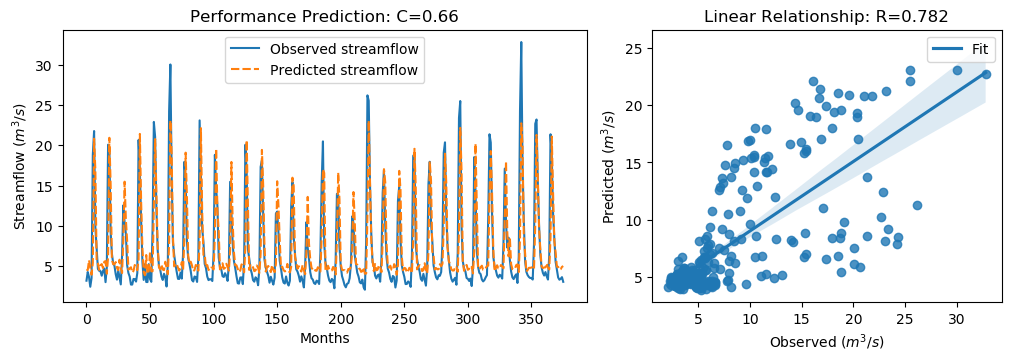

Data behind this chart, as committed beside it:
y_true, y_pred, y_true_scaled, y_pred_scaled
3.21, 4.533, -0.6243, -0.4362
4.29, 4.518, -0.4707, -0.4383
3.67, 5.749, -0.5589, -0.2632
2.46, 4.886, -0.7309, -0.386
3.54, 3.955, -0.5773, -0.5183
18.82, 5.41, 1.595, -0.3115
21.76, 20.81, 2.013, 1.878
9.83, 16.86, 0.3169, 1.316
7.16, 5.673, -0.06268, -0.274
4.67, 5.362, -0.4167, -0.3183
4.44, 4.537, -0.4494, -0.4357
4.4, 5.127, -0.4551, -0.3517
3.83, 5.265, -0.5361, -0.3321
4.42, 4.779, -0.4522, -0.4013
4.72, 5.559, -0.4096, -0.2903
3.03, 5.644, -0.6499, -0.2782
4.87, 4.067, -0.3883, -0.5024
20.07, 6.144, 1.773, -0.2072
19.62, 20.92, 1.709, 1.894
9.33, 15.24, 0.2458, 1.086
6.56, 5.818, -0.148, -0.2535
5.37, 5.251, -0.3172, -0.3341
5.07, 5.23, -0.3598, -0.3371
4.02, 5.514, -0.5091, -0.2967
3.34, 4.794, -0.6058, -0.399
4.47, 4.508, -0.4451, -0.4397
3.61, 5.811, -0.5674, -0.2545
2.75, 4.813, -0.6897, -0.3964
6.28, 4.162, -0.1878, -0.4889
12.55, 8.296, 0.7036, 0.09887
10.44, 15.48, 0.4036, 1.121
9.01, 10.76, 0.2003, 0.449
5.12, 8.11, -0.3527, 0.0724
4.16, 4.583, -0.4892, -0.4291
3.72, 4.724, -0.5518, -0.409
2.73, 4.875, -0.6925, -0.3876
2.73, 4.223, -0.6925, -0.4802
3.43, 4.425, -0.593, -0.4515
3.4, 5.159, -0.5972, -0.3471
3.1, 4.86, -0.6399, -0.3897
4.17, 4.505, -0.4878, -0.4401
20.66, 5.868, 1.857, -0.2463
16.78, 21.4, 1.305, 1.962
10.67, 12.95, 0.4363, 0.7602
5.59, 7.224, -0.2859, -0.05355
3.31, 4.262, -0.61, -0.4748
5.26, 3.888, -0.3328, -0.5279
3.05, 6.394, -0.647, -0.1716
3.04, 4.055, -0.6484, -0.5041
5.26, 4.412, -0.3328, -0.4533
3.41, 6.735, -0.5958, -0.1231
3.07, 4.373, -0.6442, -0.459
9.62, 4.381, 0.2871, -0.4578
22.89, 12.39, 2.174, 0.6815
21.04, 20.77, 1.911, 1.872
12.14, 14.42, 0.6453, 0.9692
7.0, 7.563, -0.08543, -0.005384
5.08, 4.867, -0.3584, -0.3886
4.58, 4.603, -0.4295, -0.4262
3.72, 5.207, -0.5518, -0.3403
... 316 more rows
